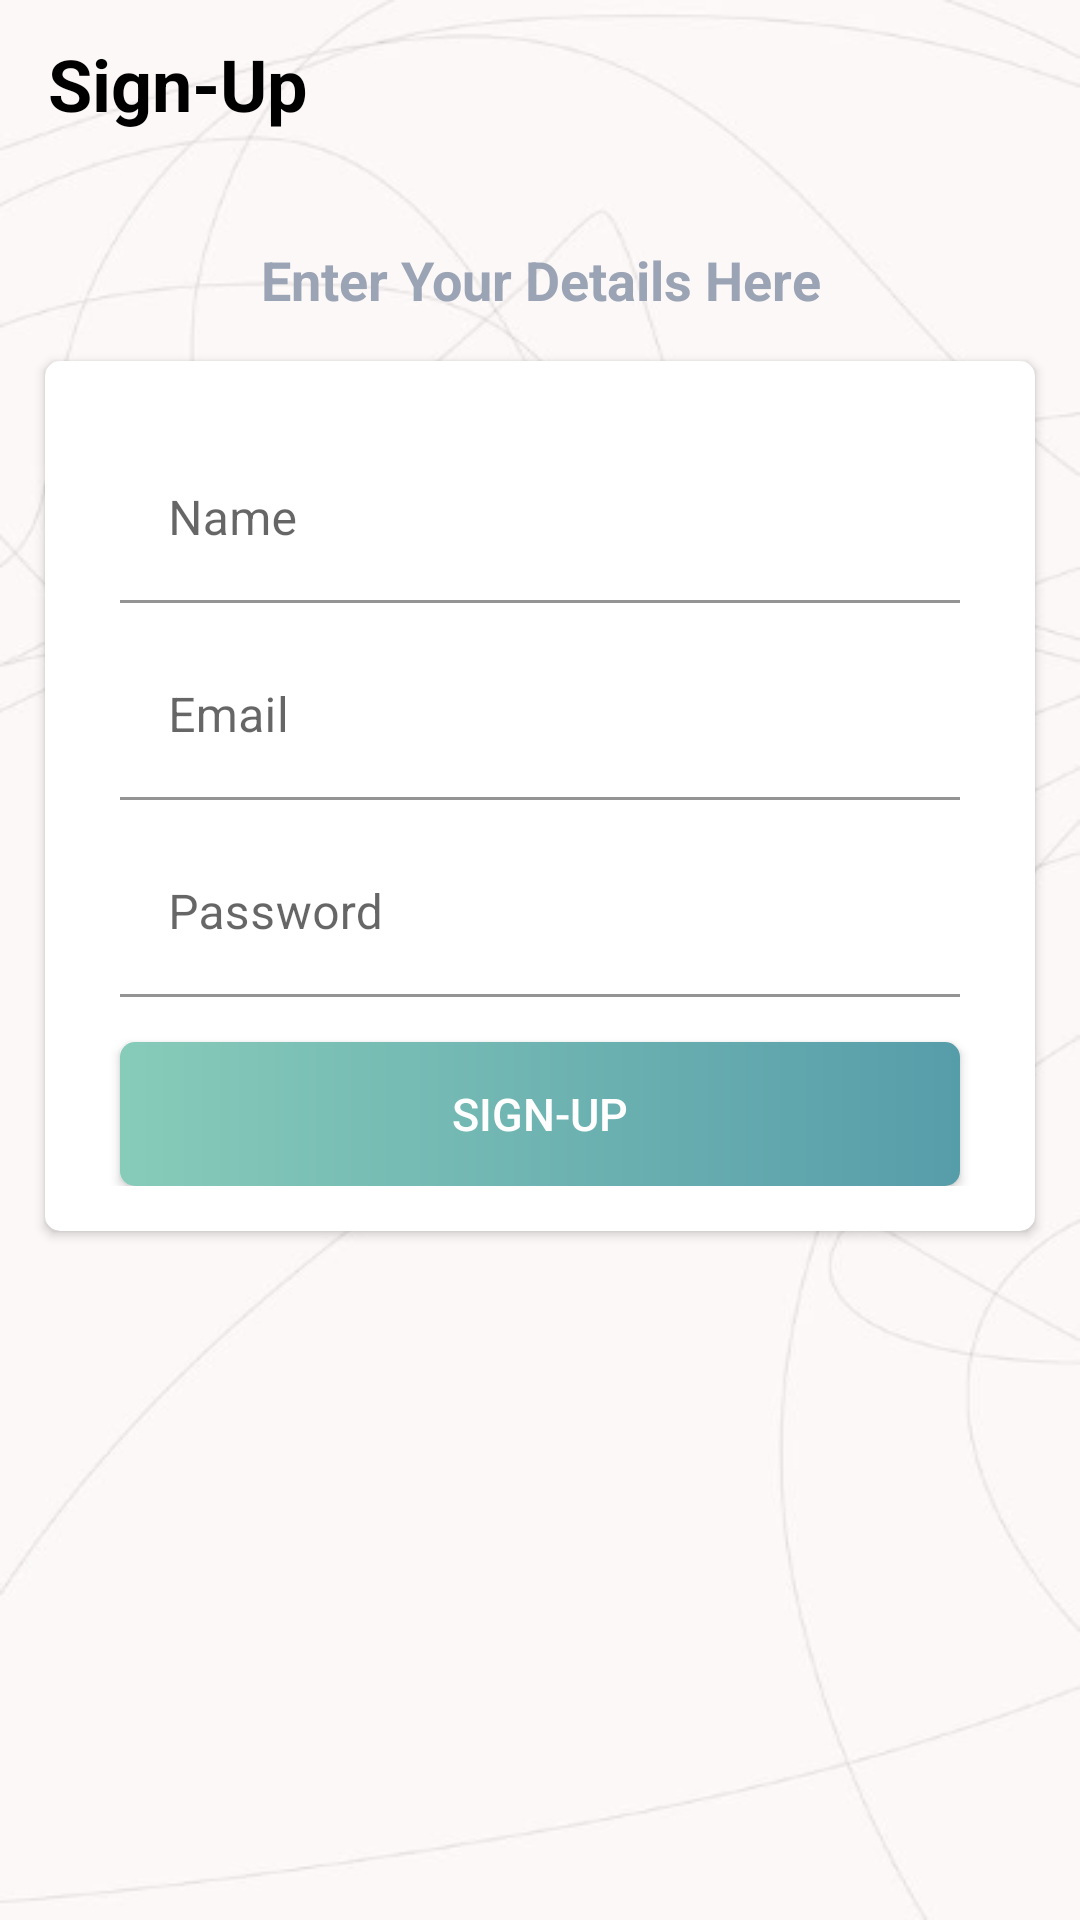

Layout XML and referenced resources for this Android screen:
<!-- AndroidManifest.xml: application theme AppTheme.NoActionBar -->
<!-- res/layout/activity_sign_up.xml -->
<?xml version="1.0" encoding="utf-8"?>
<LinearLayout xmlns:android="http://schemas.android.com/apk/res/android"
    xmlns:app="http://schemas.android.com/apk/res-auto"
    xmlns:tools="http://schemas.android.com/tools"
    android:layout_width="match_parent"
    android:layout_height="match_parent"
    tools:context=".activities.Sign_up_activity"
    android:orientation="vertical"
    android:background="@drawable/normal_backgorund"
    >

    <androidx.appcompat.widget.Toolbar
        android:id="@+id/toolbar_sign_up_activity"
        android:layout_width="match_parent"
        android:layout_height="?actionBarSize"
        android:gravity="center" >

        <TextView
            android:layout_width="match_parent"
            android:layout_height="match_parent"
            android:textSize="@dimen/Sign_up_toolbar_text_size"
            android:gravity="center_vertical"
            android:text="@string/sign_up_btn"
            android:textColor="@color/black"
            android:textStyle="bold"
            />
    </androidx.appcompat.widget.Toolbar>

   <LinearLayout
       android:layout_width="match_parent"
       android:layout_height="match_parent"
       android:gravity="center_horizontal"
       android:orientation="vertical"
       android:layout_marginTop="@dimen/ll_signup_margintop"
       >
       <TextView
           android:layout_width="wrap_content"
           android:layout_height="wrap_content"
           android:layout_marginTop="@dimen/enter_details_margin_top"
           android:text="@string/Enter_your_details"
           android:textStyle="bold"
           android:gravity="center"
           android:textColor="@color/SecondaryTextColor"
           android:textSize="@dimen/Enter_your_detail_size"
           />

       <androidx.cardview.widget.CardView
           android:layout_width="match_parent"
           android:layout_height="wrap_content"
           android:layout_marginStart="@dimen/cardview_margin_start"
           android:layout_marginTop="@dimen/cardview_margin_top"
           android:layout_marginEnd="@dimen/cardview_margin_end"
           android:elevation="@dimen/cardview_elevation"
           app:cardCornerRadius="@dimen/cardCornerRadius"
           >
           <LinearLayout
               android:layout_width="match_parent"
               android:layout_height="wrap_content"
               android:gravity="center"
               android:orientation="vertical"
               android:padding="@dimen/cardview_layout_content_padding"
               >
                <com.google.android.material.textfield.TextInputLayout
                    android:layout_width="match_parent"
                    android:layout_height="wrap_content"
                    android:layout_marginTop="@dimen/tv_name_margintop"
                    android:layout_marginStart="@dimen/tv_name_marginstart"
                    android:layout_marginEnd="@dimen/tv_name_marginEnd"
                    >

                    <androidx.appcompat.widget.AppCompatEditText
                        android:id="@+id/et_signup_name"
                        android:layout_width="match_parent"
                        android:layout_height="wrap_content"
                        android:background="@color/white"
                        android:hint="@string/Name"
                        android:inputType="text"
                        android:textSize="16sp"
                        tools:text="jacob" />
                </com.google.android.material.textfield.TextInputLayout>

               <com.google.android.material.textfield.TextInputLayout
                   android:layout_width="match_parent"
                   android:layout_height="wrap_content"
                   android:layout_marginTop="@dimen/tv_email_margintop"
                   android:layout_marginStart="@dimen/tv_email_marginstart"
                   android:layout_marginEnd="@dimen/tv_email_marginEnd"
                   >

                   <androidx.appcompat.widget.AppCompatEditText
                       android:id="@+id/et_signup_email"
                       android:layout_width="match_parent"
                       android:layout_height="wrap_content"
                       android:background="@color/white"
                       android:hint="@string/Email"
                       android:inputType="text"
                       android:textSize="16sp"
                       tools:text="Jacob@email.com" />
               </com.google.android.material.textfield.TextInputLayout>

               <com.google.android.material.textfield.TextInputLayout
                   android:layout_width="match_parent"
                   android:layout_height="wrap_content"
                   android:layout_marginTop="@dimen/tv_password_margintop"
                   android:layout_marginStart="@dimen/tv_password_marginstart"
                   android:layout_marginEnd="@dimen/tv_password_marginEnd"
                   >

                   <androidx.appcompat.widget.AppCompatEditText
                       android:id="@+id/et_signup_password"
                       android:layout_width="match_parent"
                       android:layout_height="wrap_content"
                       android:background="@color/white"
                       android:hint="@string/Password"
                       android:inputType="textPassword"
                       android:textSize="16sp"
                       tools:text="jacob" />
               </com.google.android.material.textfield.TextInputLayout>

               <android.widget.Button
                   android:id="@+id/signup_sign_btn"
                   android:layout_width="match_parent"
                   android:layout_height="wrap_content"
                   android:text="@string/sign_up_btn"
                   android:textSize="15sp"
                   android:textColor="@color/white"
                   android:background="@drawable/gradientbutton"
                   android:layout_marginStart="@dimen/signup_margin_start"
                   android:layout_marginEnd="@dimen/signup_margin_end"
                   android:layout_marginTop="@dimen/signup_margin_top"
                   />

           </LinearLayout>

       </androidx.cardview.widget.CardView>

   </LinearLayout>
</LinearLayout>
<!-- resources referenced by this layout -->
<resources>
  <color name="SecondaryTextColor">#9BA4B5</color>
  <color name="black">#FF000000</color>
  <color name="white">#FFFFFFFF</color>
  <dimen name="Enter_your_detail_size">18sp</dimen>
  <dimen name="Sign_up_toolbar_text_size">24sp</dimen>
  <dimen name="cardCornerRadius">5dp</dimen>
  <dimen name="cardview_elevation">30dp</dimen>
  <dimen name="cardview_layout_content_padding">15dp</dimen>
  <dimen name="cardview_margin_end">15dp</dimen>
  <dimen name="cardview_margin_start">15dp</dimen>
  <dimen name="cardview_margin_top">15dp</dimen>
  <dimen name="enter_details_margin_top">10dp</dimen>
  <dimen name="ll_signup_margintop">15dp</dimen>
  <dimen name="signup_margin_end">10dp</dimen>
  <dimen name="signup_margin_start">10dp</dimen>
  <dimen name="signup_margin_top">15dp</dimen>
  <dimen name="tv_email_marginEnd">10dp</dimen>
  <dimen name="tv_email_marginstart">10dp</dimen>
  <dimen name="tv_email_margintop">10dp</dimen>
  <dimen name="tv_name_marginEnd">10dp</dimen>
  <dimen name="tv_name_marginstart">10dp</dimen>
  <dimen name="tv_name_margintop">10dp</dimen>
  <dimen name="tv_password_marginEnd">10dp</dimen>
  <dimen name="tv_password_marginstart">10dp</dimen>
  <dimen name="tv_password_margintop">10dp</dimen>
  <!-- drawable gradientbutton (drawable) -->
  <?xml version="1.0" encoding="utf-8"?>
  <shape xmlns:android="http://schemas.android.com/apk/res/android" android:shape="rectangle">
      <gradient
          android:startColor="@color/colorPrimaryDark"
          android:endColor="@color/colorAccent"
          android:angle="360"
          android:type="linear"
          />
  
      <corners android:radius="5dp"/>
  </shape>
  <!-- drawable normal_backgorund: png bitmap (drawable-hdpi, 21352 bytes) -->
  <string name="Email">Email</string>
  <string name="Enter_your_details">Enter Your Details Here</string>
  <string name="Name">Name</string>
  <string name="Password">Password</string>
  <string name="sign_up_btn">Sign-Up</string>
  <style name="AppTheme.NoActionBar" parent="Theme.MaterialComponents.DayNight.NoActionBar">
          <item name="windowActionBar">false </item>
          <item name="windowNoTitle">true</item>
      </style>
  <color name="colorPrimaryDark">#87CBB9</color>
  <color name="colorAccent">#569DAA</color>
</resources>
